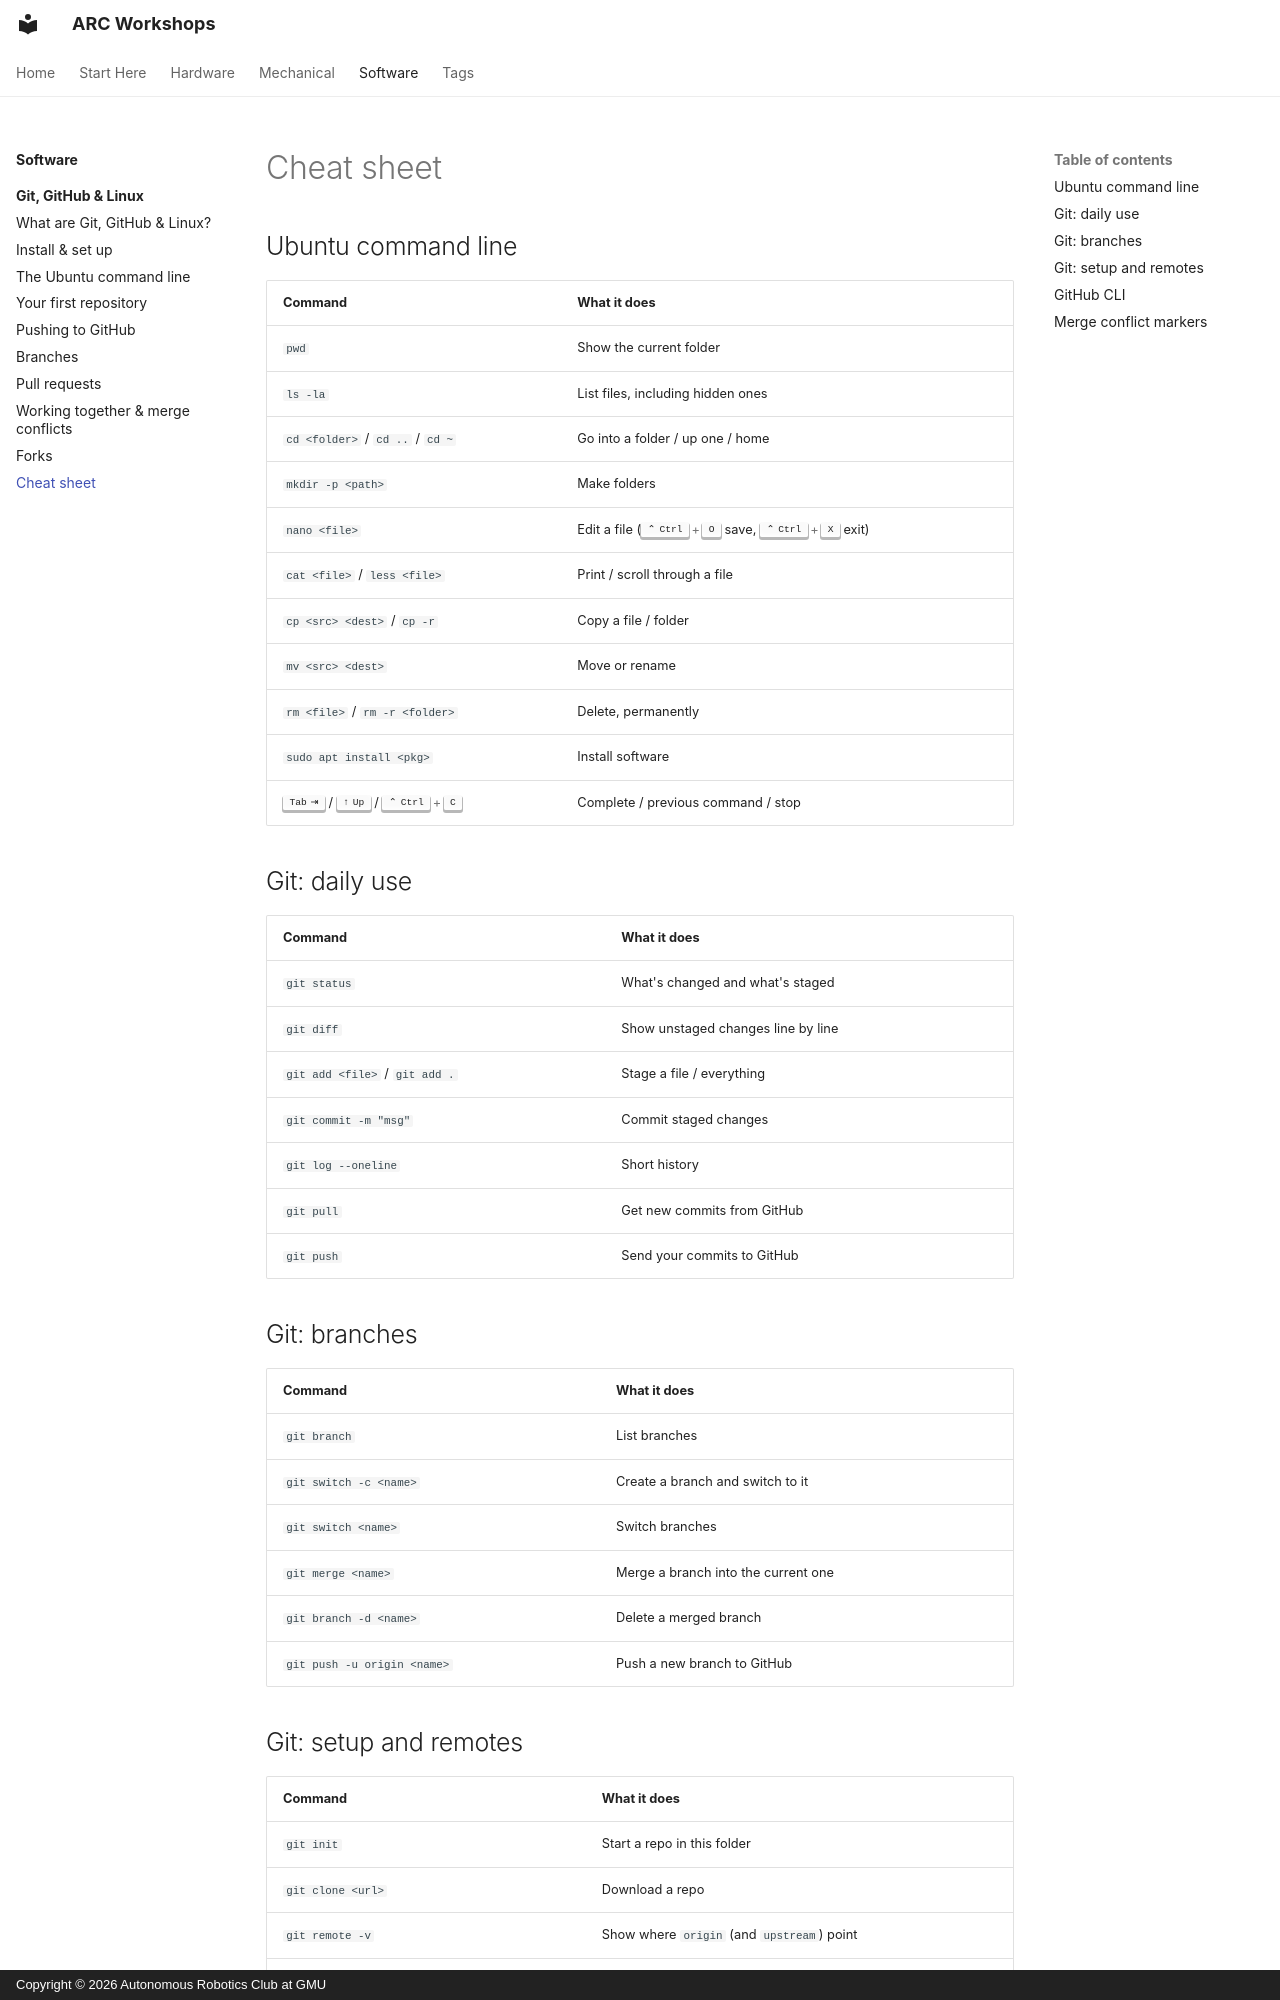

repository: ARC-GMU/workshops · page: software/git-github-linux/cheat-sheet/index.html · generator: mkdocs · copyright: Copyright © 2026 Autonomous Robotics Club at GMU

---
description: "Quick reference for Ubuntu, Git and GitHub CLI commands."
---

# Cheat sheet

## Ubuntu command line

| Command | What it does |
|---|---|
| `pwd` | Show the current folder |
| `ls -la` | List files, including hidden ones |
| `cd <folder>` / `cd ..` / `cd ~` | Go into a folder / up one / home |
| `mkdir -p <path>` | Make folders |
| `nano <file>` | Edit a file (++ctrl+o++ save, ++ctrl+x++ exit) |
| `cat <file>` / `less <file>` | Print / scroll through a file |
| `cp <src> <dest>` / `cp -r` | Copy a file / folder |
| `mv <src> <dest>` | Move or rename |
| `rm <file>` / `rm -r <folder>` | Delete, permanently |
| `sudo apt install <pkg>` | Install software |
| ++tab++ / ++arrow-up++ / ++ctrl+c++ | Complete / previous command / stop |

## Git: daily use

| Command | What it does |
|---|---|
| `git status` | What's changed and what's staged |
| `git diff` | Show unstaged changes line by line |
| `git add <file>` / `git add .` | Stage a file / everything |
| `git commit -m "msg"` | Commit staged changes |
| `git log --oneline` | Short history |
| `git pull` | Get new commits from GitHub |
| `git push` | Send your commits to GitHub |

## Git: branches

| Command | What it does |
|---|---|
| `git branch` | List branches |
| `git switch -c <name>` | Create a branch and switch to it |
| `git switch <name>` | Switch branches |
| `git merge <name>` | Merge a branch into the current one |
| `git branch -d <name>` | Delete a merged branch |
| `git push -u origin <name>` | Push a new branch to GitHub |
